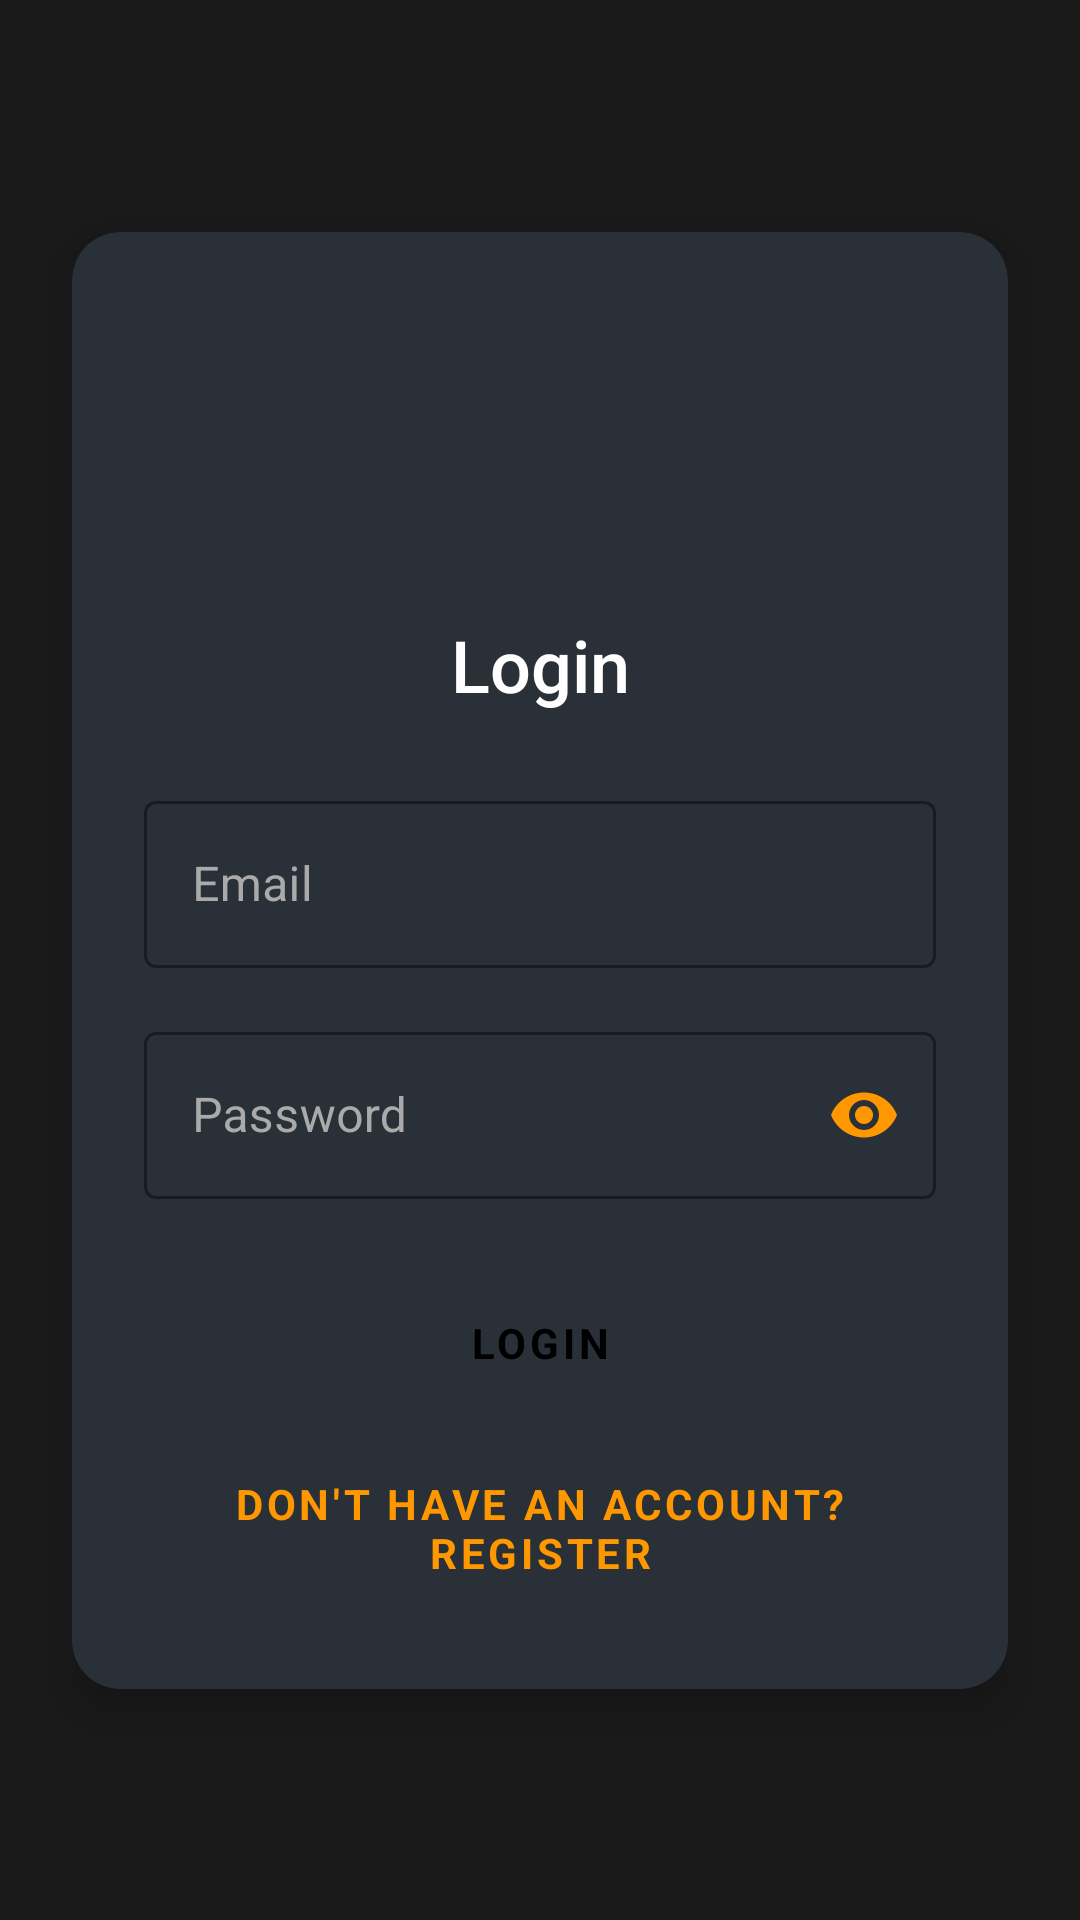

Reconstruct the res/layout file that produces this screen, plus the resources it refers to.
<!-- AndroidManifest.xml: application theme Theme.TFGDanielMario -->
<!-- res/layout/activity_login.xml -->
<?xml version="1.0" encoding="utf-8"?>
<androidx.constraintlayout.widget.ConstraintLayout xmlns:android="http://schemas.android.com/apk/res/android"
    xmlns:app="http://schemas.android.com/apk/res-auto"
    android:layout_width="match_parent"
    android:layout_height="match_parent"
    android:background="@color/background">

    <androidx.cardview.widget.CardView
        android:layout_width="match_parent"
        android:layout_height="wrap_content"
        android:layout_margin="24dp"
        app:cardBackgroundColor="@color/card_background"
        app:cardCornerRadius="16dp"
        app:cardElevation="8dp"
        app:layout_constraintBottom_toBottomOf="parent"
        app:layout_constraintTop_toTopOf="parent">

        <LinearLayout
            android:layout_width="match_parent"
            android:layout_height="wrap_content"
            android:orientation="vertical"
            android:padding="24dp">

            <ImageView
                android:layout_width="80dp"
                android:layout_height="80dp"
                android:layout_gravity="center"
                android:layout_marginBottom="24dp"
                android:src="@drawable/default_profile"
                android:tint="@color/nav_orange" />

            <TextView
                android:layout_width="match_parent"
                android:layout_height="wrap_content"
                android:layout_marginBottom="24dp"
                android:fontFamily="sans-serif-medium"
                android:gravity="center"
                android:text="@string/login"
                android:textColor="@color/white"
                android:textSize="24sp" />

            <com.google.android.material.textfield.TextInputLayout
                android:layout_width="match_parent"
                android:layout_height="wrap_content"
                android:layout_marginBottom="16dp"
                android:textColorHint="#AAAAAA"
                app:boxBackgroundColor="@color/inputs"
                app:boxStrokeColor="@color/nav_orange"
                app:hintTextColor="@color/nav_orange">

                <com.google.android.material.textfield.TextInputEditText
                    android:id="@+id/etMail"
                    android:layout_width="match_parent"
                    android:layout_height="wrap_content"
                    android:hint="@string/email"
                    android:inputType="textEmailAddress"
                    android:textColor="@color/white" />
            </com.google.android.material.textfield.TextInputLayout>

            <com.google.android.material.textfield.TextInputLayout
                android:layout_width="match_parent"
                android:layout_height="wrap_content"
                android:layout_marginBottom="24dp"
                android:textColorHint="#AAAAAA"
                app:boxBackgroundColor="@color/inputs"
                app:boxStrokeColor="@color/nav_orange"
                app:hintTextColor="@color/nav_orange"
                app:passwordToggleEnabled="true"
                app:passwordToggleTint="@color/nav_orange">

                <com.google.android.material.textfield.TextInputEditText
                    android:id="@+id/etPassword"
                    android:layout_width="match_parent"
                    android:layout_height="wrap_content"
                    android:hint="@string/password"
                    android:inputType="textPassword"
                    android:textColor="@color/white" />
            </com.google.android.material.textfield.TextInputLayout>

            <Button
                android:id="@+id/btnLogin"
                android:layout_width="match_parent"
                android:layout_height="wrap_content"
                android:layout_marginBottom="8dp"
                android:backgroundTint="@color/nav_orange"
                android:padding="12dp"
                android:text="@string/login_button"
                android:textColor="@color/black"
                android:textStyle="bold"
                app:cornerRadius="24dp" />

            <Button
                android:id="@+id/btnRegisterRedirect"
                android:layout_width="match_parent"
                android:layout_height="wrap_content"
                android:backgroundTint="@color/card_background"
                android:padding="12dp"
                android:text="@string/register_redirect"
                android:textColor="@color/nav_orange"
                app:cornerRadius="24dp"
                app:strokeColor="@color/nav_orange"
                app:strokeWidth="1dp" />

        </LinearLayout>
    </androidx.cardview.widget.CardView>

</androidx.constraintlayout.widget.ConstraintLayout>
<!-- resources referenced by this layout -->
<resources>
  <color name="background">#1A1A1A</color>
  <color name="black">#FF000000</color>
  <color name="card_background">#293038</color>
  <color name="inputs">#293038</color>
  <color name="nav_orange">#FF9800</color>
  <color name="white">#FFFFFFFF</color>
  <string name="email">Email</string>
  <string name="login">Login</string>
  <string name="login_button">Login</string>
  <string name="password">Password</string>
  <string name="register_redirect">Don\'t have an account? Register</string>
  <style name="Theme.TFGDanielMario" parent="Theme.MaterialComponents.DayNight.NoActionBar">
          
          <item name="colorPrimary">@color/nav_orange</item>
          <item name="colorPrimaryVariant">@color/nav_orange_dark</item>
          <item name="colorOnPrimary">@color/black</item>
          
          
          <item name="android:navigationBarColor">@color/black</item>
          <item name="android:statusBarColor">@color/black</item>
          <item name="android:windowBackground">@color/background</item>
          
          
          <item name="toolbarStyle">@style/Widget.App.Toolbar</item>
          <item name="materialButtonStyle">@style/Widget.App.MaterialButton</item>
          <item name="buttonStyle">@style/Widget.App.Button</item>
          <item name="textInputStyle">@style/Widget.App.TextInputLayout</item>
      </style>
  <color name="nav_orange_dark">#E64A19</color>
  <style name="Widget.App.Toolbar" parent="Widget.MaterialComponents.Toolbar.Primary">
          <item name="android:background">@color/nav_orange</item>
          <item name="titleTextColor">@color/white</item>
      </style>
  <style name="Widget.App.MaterialButton" parent="Widget.MaterialComponents.Button">
          <item name="backgroundTint">@color/nav_orange</item>
          <item name="android:textColor">@color/black</item>
          <item name="cornerRadius">8dp</item>
          <item name="fontFamily">@font/plus_jakarta_sans</item>
          <item name="android:textStyle">bold</item>
      </style>
  <style name="Widget.App.Button" parent="Widget.MaterialComponents.Button">
          <item name="backgroundTint">@color/nav_orange</item>
          <item name="android:textColor">@color/black</item>
          <item name="cornerRadius">8dp</item>
          <item name="fontFamily">@font/plus_jakarta_sans_bold</item>
          <item name="android:textStyle">bold</item>
      </style>
  <style name="Widget.App.TextInputLayout" parent="Widget.MaterialComponents.TextInputLayout.OutlinedBox">
          <item name="boxStrokeColor">@color/nav_orange</item>
          <item name="hintTextColor">@color/nav_orange</item>
          <item name="fontFamily">@font/plus_jakarta_sans</item>
          <item name="android:textColorHint">#AAAAAA</item>
      </style>
</resources>
